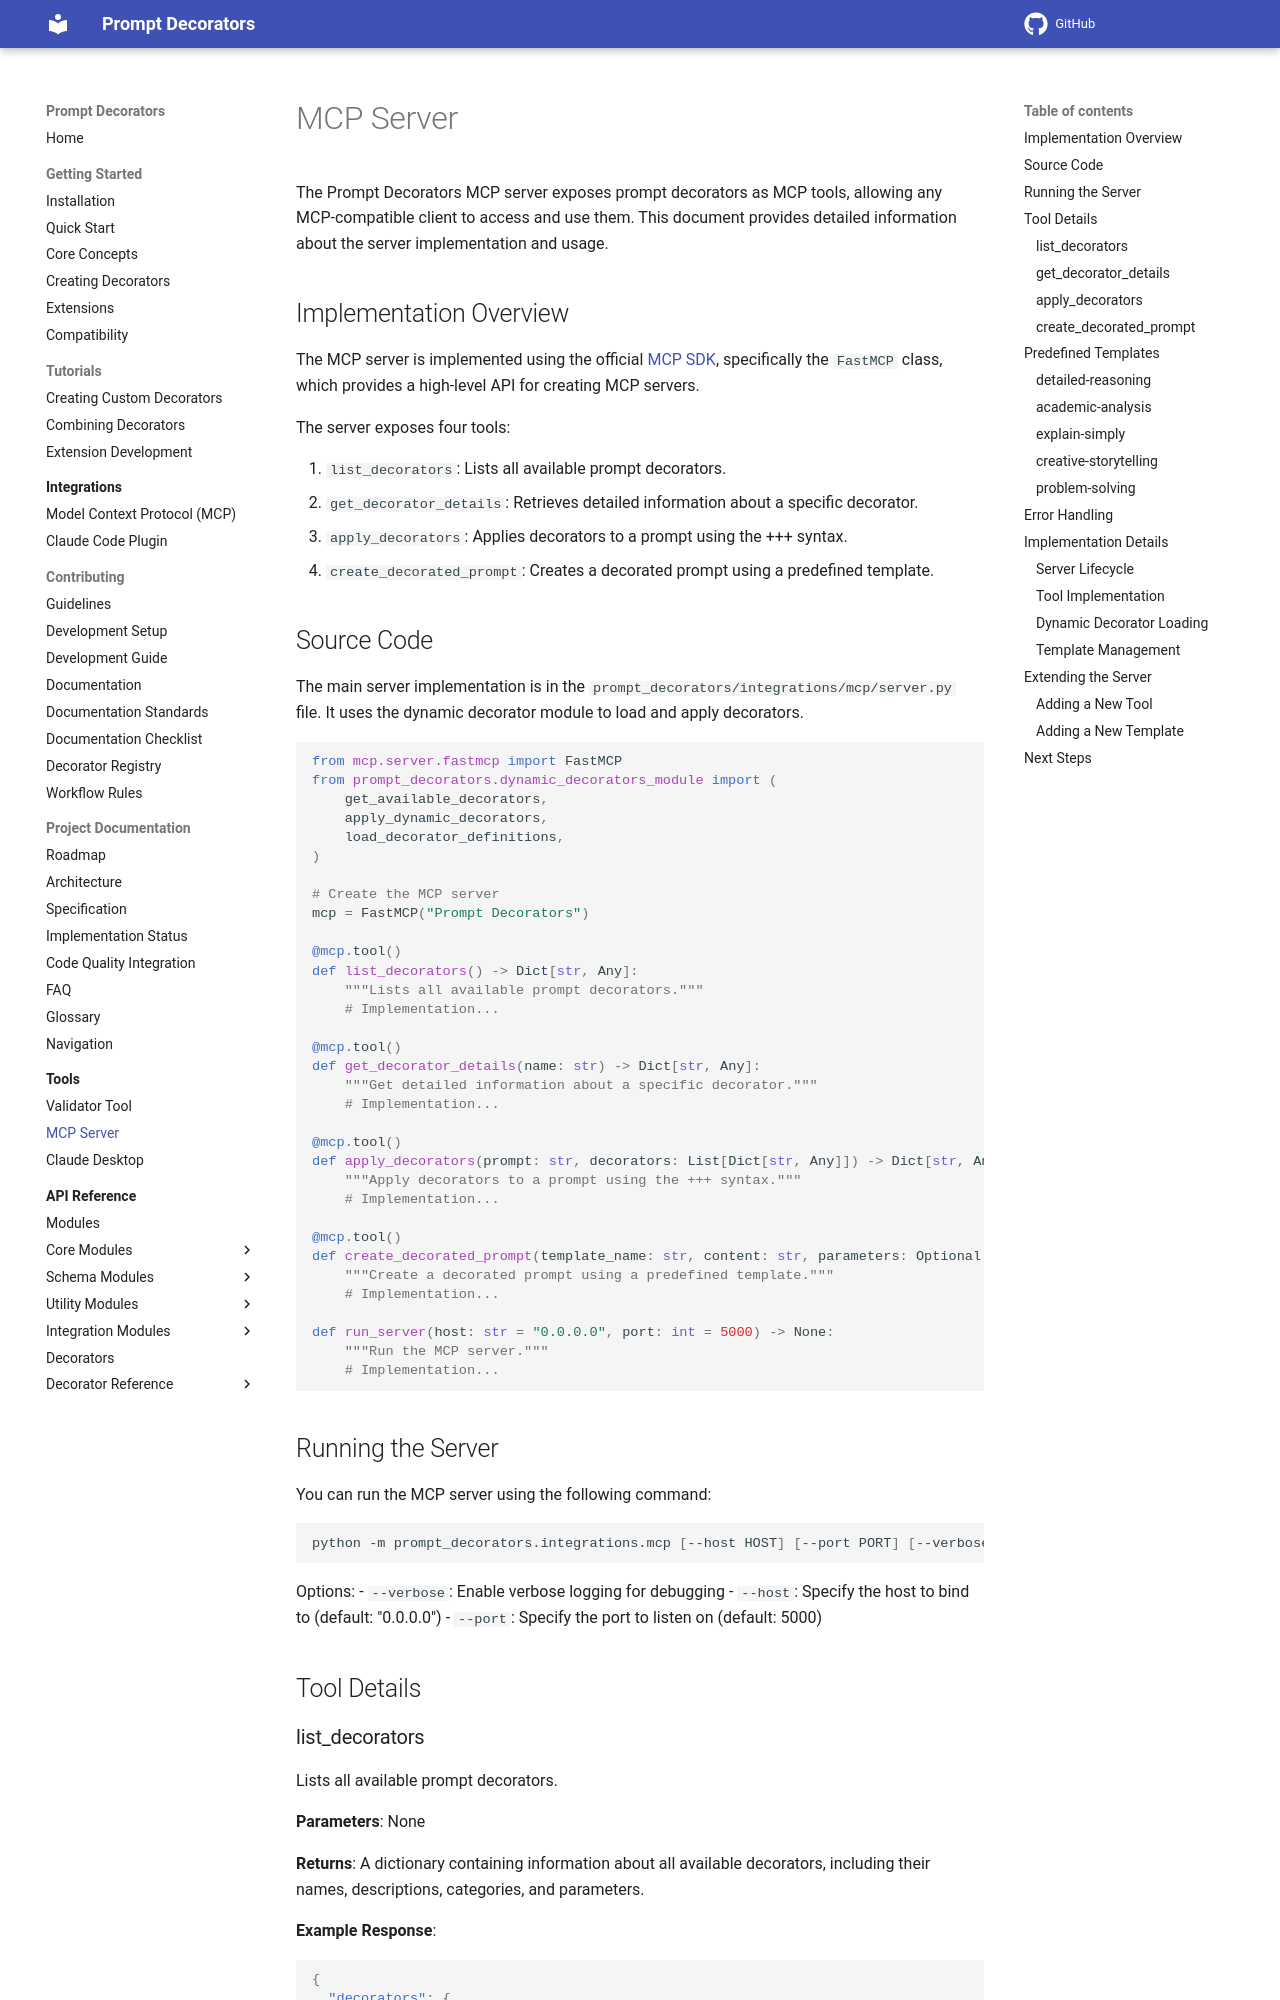

repository: synaptiai/prompt-decorators · page: integrations/mcp/server/index.html · generator: mkdocs

# MCP Server

The Prompt Decorators MCP server exposes prompt decorators as MCP tools, allowing any MCP-compatible client to access and use them. This document provides detailed information about the server implementation and usage.

## Implementation Overview

The MCP server is implemented using the official [MCP SDK](https://github.com/modelcontextprotocol/python-sdk), specifically the `FastMCP` class, which provides a high-level API for creating MCP servers.

The server exposes four tools:

1. `list_decorators`: Lists all available prompt decorators.
2. `get_decorator_details`: Retrieves detailed information about a specific decorator.
3. `apply_decorators`: Applies decorators to a prompt using the +++ syntax.
4. `create_decorated_prompt`: Creates a decorated prompt using a predefined template.

## Source Code

The main server implementation is in the `prompt_decorators/integrations/mcp/server.py` file. It uses the dynamic decorator module to load and apply decorators.

```python
from mcp.server.fastmcp import FastMCP
from prompt_decorators.dynamic_decorators_module import (
    get_available_decorators,
    apply_dynamic_decorators,
    load_decorator_definitions,
)

# Create the MCP server
mcp = FastMCP("Prompt Decorators")

@mcp.tool()
def list_decorators() -> Dict[str, Any]:
    """Lists all available prompt decorators."""
    # Implementation...

@mcp.tool()
def get_decorator_details(name: str) -> Dict[str, Any]:
    """Get detailed information about a specific decorator."""
    # Implementation...

@mcp.tool()
def apply_decorators(prompt: str, decorators: List[Dict[str, Any]]) -> Dict[str, Any]:
    """Apply decorators to a prompt using the +++ syntax."""
    # Implementation...

@mcp.tool()
def create_decorated_prompt(template_name: str, content: str, parameters: Optional[Dict[str, Any]] = None) -> Dict[str, Any]:
    """Create a decorated prompt using a predefined template."""
    # Implementation...

def run_server(host: str = "0.0.0.0", port: int = 5000) -> None:
    """Run the MCP server."""
    # Implementation...
```

## Running the Server

You can run the MCP server using the following command:

```bash
python -m prompt_decorators.integrations.mcp [--host HOST] [--port PORT] [--verbose]
```

Options:
- `--verbose`: Enable verbose logging for debugging
- `--host`: Specify the host to bind to (default: "0.0.0.0")
- `--port`: Specify the port to listen on (default: 5000)

## Tool Details
